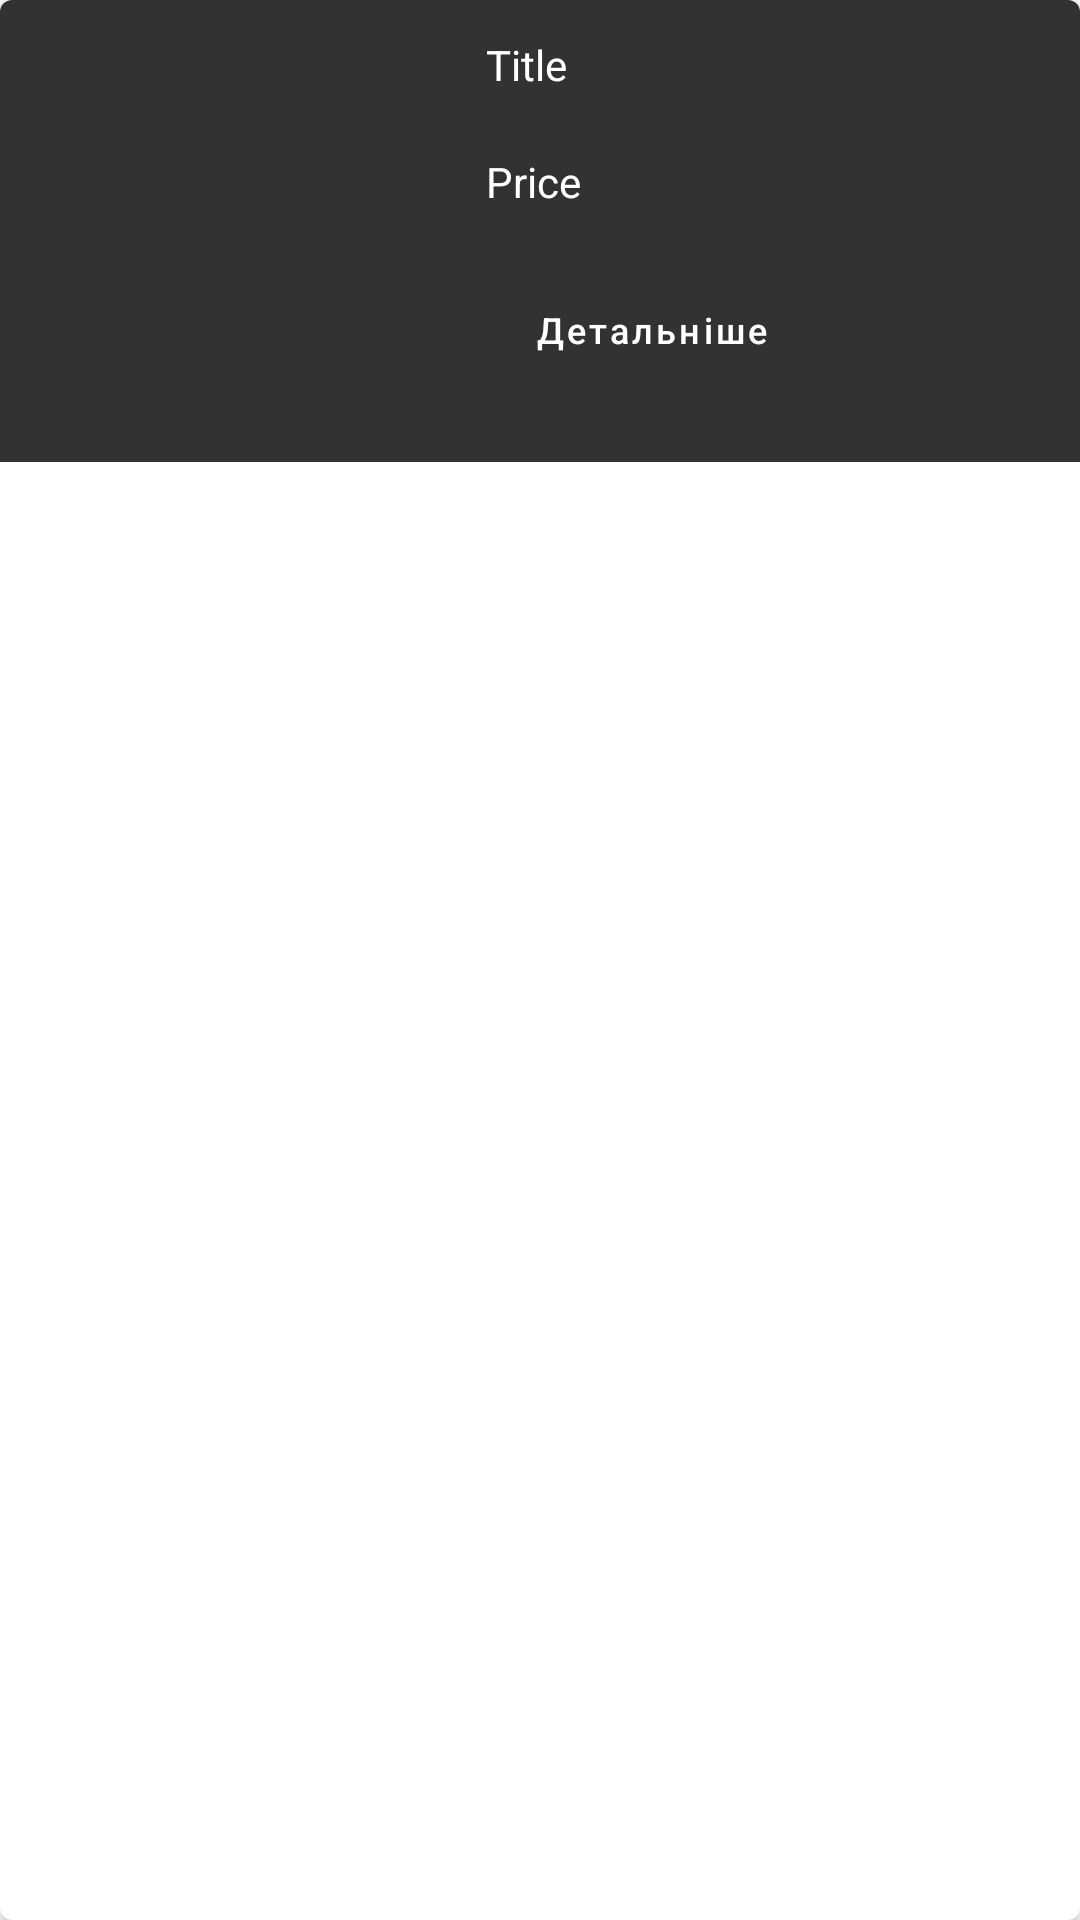

Android layout source for this screen:
<!-- AndroidManifest.xml: application theme Theme.NumismatistApp -->
<!-- res/layout/card_item.xml -->
<?xml version="1.0" encoding="utf-8"?>
<androidx.cardview.widget.CardView xmlns:android="http://schemas.android.com/apk/res/android"
    android:layout_width="match_parent"
    android:layout_height="wrap_content"
    xmlns:app="http://schemas.android.com/apk/res-auto"
    android:layout_margin="4dp"
    app:cardCornerRadius="4dp">

    <LinearLayout
        android:layout_width="match_parent"
        android:layout_height="wrap_content"
        android:background="@color/back_card"
        android:padding="12dp">

        <ImageView
            android:id="@+id/imageView"
            android:layout_width="130dp"
            android:layout_height="130dp"
            android:layout_gravity="center"
            >
        </ImageView>


    <LinearLayout
        android:orientation="vertical"
        android:layout_marginStart="20dp"
        android:layout_width="match_parent"
        android:layout_height="wrap_content">
        <TextView
            android:id="@+id/textViewTitle"
            android:layout_width="wrap_content"
            android:layout_height="wrap_content"
            android:textColor="@color/white"
            android:layout_marginBottom="20dp"
            android:text="Title"/>

        <TextView
            android:id="@+id/textViewPrice"
            android:layout_width="wrap_content"
            android:layout_height="wrap_content"
            android:textColor="@color/white"
            android:layout_marginBottom="20dp"
            android:text="Price"/>

        <Button
            android:id="@+id/buttonText"
            style="?attr/materialButtonOutlinedStyle"
            android:layout_width="wrap_content"
            android:layout_height="40dp"
            android:text="Детальніше"
            android:textAllCaps="false"
            android:textColor="@color/white"
            android:textSize="12sp"
            app:cornerRadius="16dp"
            app:strokeColor="#ffffff" />
    </LinearLayout>

    </LinearLayout>



</androidx.cardview.widget.CardView>
<!-- resources referenced by this layout -->
<resources>
  <color name="back_card">#323232</color>
  <color name="white">#FFFFFFFF</color>
  <style name="Theme.NumismatistApp" parent="Theme.MaterialComponents.DayNight.DarkActionBar">
          
          <item name="colorPrimary">@color/back</item>
          <item name="colorPrimaryVariant">@color/purple_700</item>
          <item name="colorOnPrimary">@color/white</item>
          
          <item name="colorSecondary">@color/teal_200</item>
          <item name="colorSecondaryVariant">@color/teal_700</item>
          <item name="colorOnSecondary">@color/black</item>
          
          <item name="android:statusBarColor">?attr/colorPrimaryVariant</item>
          
      </style>
  <color name="back">#222222</color>
  <color name="purple_700">#FF3700B3</color>
  <color name="teal_200">#FF03DAC5</color>
  <color name="teal_700">#FF018786</color>
  <color name="black">#FF000000</color>
</resources>
